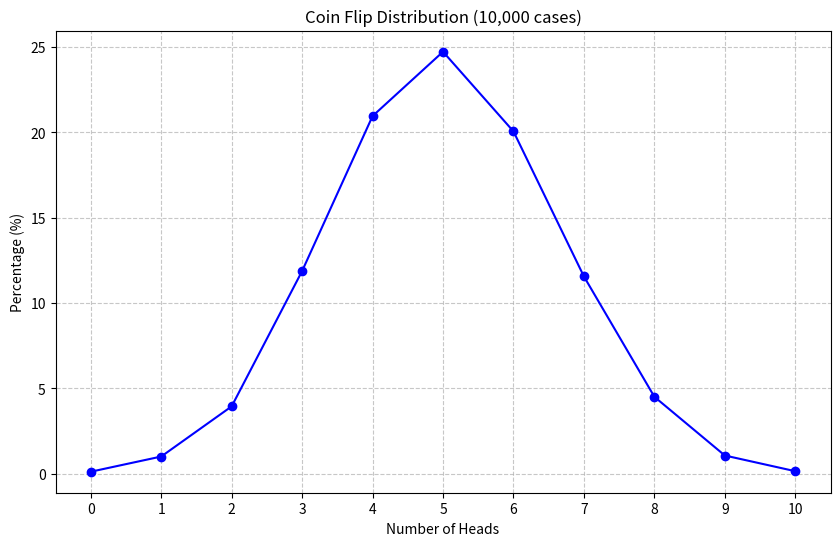

Reproduce this figure in Python.
import random
import matplotlib.pyplot as plt


def flip_coin() -> dict[int, float]:
    # Initialize dictionary with keys 0-10 set to 0
    results = {i: 0 for i in range(11)}
    trials = 10000
    flips_per_trial = 10

    for _ in range(trials):
        # Simulate 10 flips: 1 is heads, 0 is tails
        heads_count = sum(random.randint(0, 1) for _ in range(flips_per_trial))
        results[heads_count] += 1

    # Convert counts to percentages
    for heads in results:
        results[heads] = (results[heads] / trials) * 100

    return results


def draw_gaussian_distribution_graph(data: dict[int, float]) -> None:
    # Extract keys (number of heads) and values (percentages)
    x_values = list(data.keys())
    y_values = list(data.values())

    # Create the plot
    plt.figure(figsize=(10, 6))
    plt.plot(x_values, y_values, marker="o", linestyle="-", color="b")

    # Adding Labels and Title
    plt.title("Coin Flip Distribution (10,000 cases)")
    plt.xlabel("Number of Heads")
    plt.ylabel("Percentage (%)")

    # Setting axis limits and ticks for clarity
    plt.xticks(range(11))
    plt.grid(True, linestyle="--", alpha=0.7)

    # Show the plot
    plt.show()


if __name__ == "__main__":
    distribution_data = flip_coin()
    print(distribution_data)
    draw_gaussian_distribution_graph(distribution_data)
